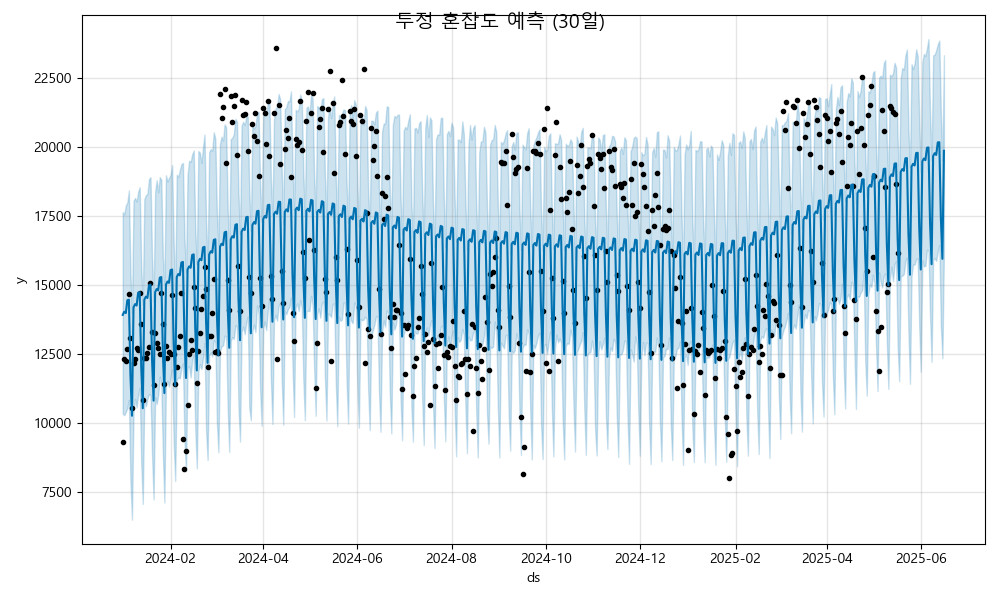

The data file committed next to this chart (first rows):
ds, yhat, yhat_lower, yhat_upper
2024-01-01, 13915, 10337, 17634
2024-01-02, 14031, 10287, 17557
2024-01-03, 13981, 10404, 17872
2024-01-04, 14444, 10539, 17989
2024-01-05, 14465, 10840, 18418
2024-01-06, 11751, 7909, 15422
2024-01-07, 10266, 6504, 13975
2024-01-08, 14189, 10392, 18039
2024-01-09, 14305, 10873, 18147
2024-01-10, 14255, 10562, 18013
2024-01-11, 14717, 11018, 18374
2024-01-12, 14739, 11282, 18534
2024-01-13, 12024, 8530, 15656
2024-01-14, 10539, 7076, 14277
2024-01-15, 14462, 10950, 18104
2024-01-16, 14578, 10609, 18247
2024-01-17, 14528, 10876, 18299
2024-01-18, 14990, 11055, 18824
2024-01-19, 15012, 11015, 18900
2024-01-20, 12297, 8860, 15975
2024-01-21, 10812, 7234, 14389
2024-01-22, 14736, 10938, 18359
2024-01-23, 14851, 10693, 18788
2024-01-24, 14801, 11008, 18354
2024-01-25, 15264, 11685, 18902
2024-01-26, 15285, 11405, 18806
2024-01-27, 12571, 8917, 15981
2024-01-28, 11086, 7124, 15037
2024-01-29, 15009, 11447, 18968
2024-01-30, 15125, 11529, 18741
2024-01-31, 15075, 11320, 18877
2024-02-01, 15537, 11660, 18971
2024-02-02, 15559, 11942, 19343
2024-02-03, 12844, 9338, 16549
2024-02-04, 11359, 7903, 14811
2024-02-05, 15282, 11552, 18988
2024-02-06, 15398, 11659, 18912
2024-02-07, 15348, 11618, 19151
2024-02-08, 15810, 11987, 19367
2024-02-09, 15832, 12157, 19413
2024-02-10, 13117, 9388, 16686
2024-02-11, 11632, 8254, 15456
2024-02-12, 15556, 11992, 18969
2024-02-13, 15671, 12067, 19497
2024-02-14, 15621, 11647, 19451
2024-02-15, 16084, 12293, 19725
2024-02-16, 16105, 12466, 19865
2024-02-17, 13391, 9768, 17031
2024-02-18, 11906, 8357, 15751
2024-02-19, 15829, 11874, 19846
2024-02-20, 15945, 12138, 19786
2024-02-21, 15895, 11947, 19411
2024-02-22, 16357, 12357, 19973
2024-02-23, 16379, 12905, 20444
2024-02-24, 13664, 9743, 17299
2024-02-25, 12179, 8660, 15721
2024-02-26, 16102, 12443, 19808
2024-02-27, 16218, 12565, 19916
2024-02-28, 16168, 12412, 19850
2024-02-29, 16630, 13003, 20525
... 473 more rows
